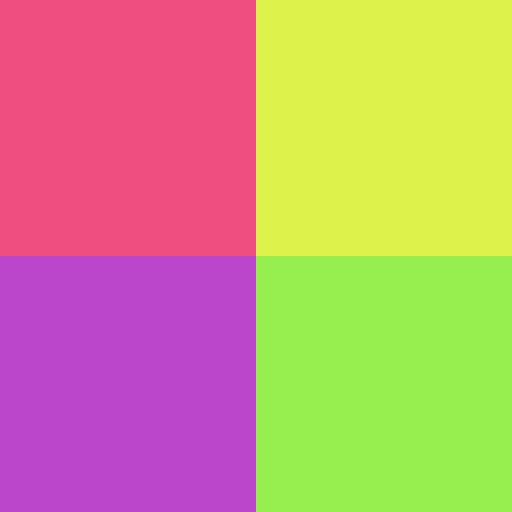
t = 0.00 s
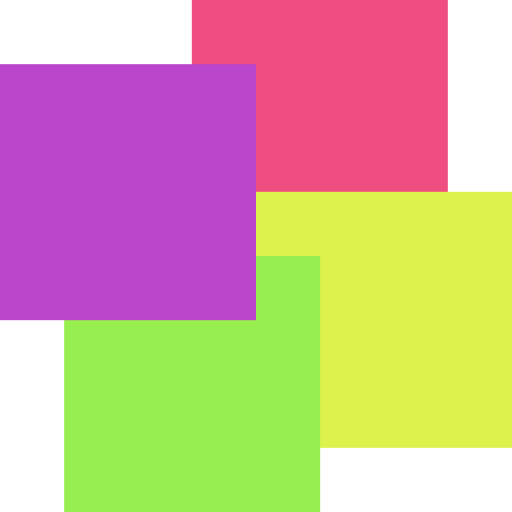
t = 0.56 s
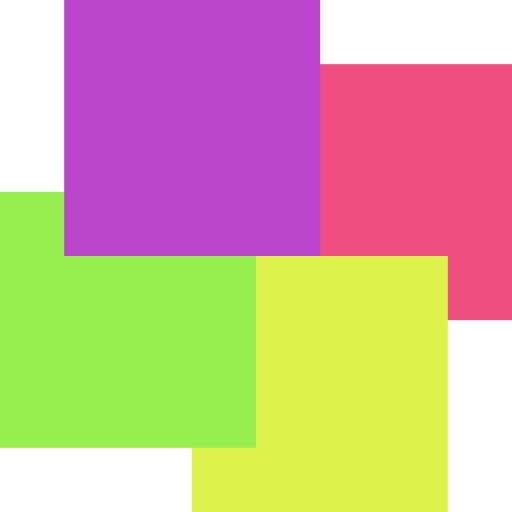
t = 0.94 s
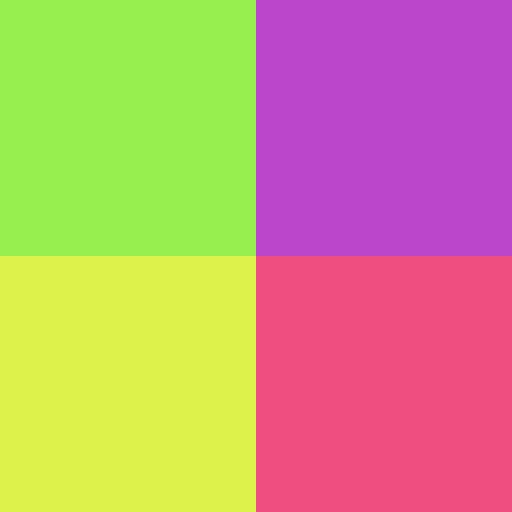
t = 1.50 s
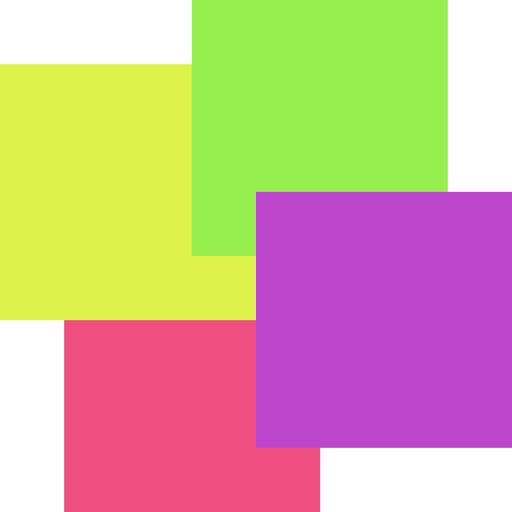
t = 2.06 s
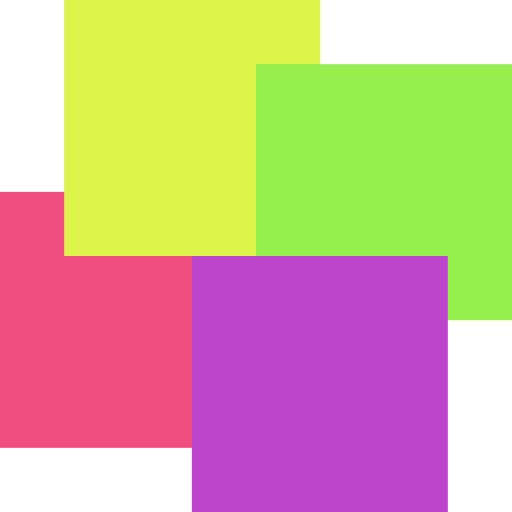
t = 2.44 s

The animated SVG that drew these frames (rendered in a browser with its animation timeline set to each time). Animation: 4 SMIL elements (animateTransform=4); one cycle of 3.00 s, repeats indefinitely.

<svg version="1.1" xmlns="http://www.w3.org/2000/svg" xmlns:xlink="http://www.w3.org/1999/xlink" x="0px" y="0px" viewBox="0 0 30 30" enable-background="new 0 0 30 30" xml:space="preserve" width="30" height="30">
	<rect fill="#EF4F80" width="15" height="15">
        <animateTransform attributeName="transform" attributeType="XML" type="translate" dur="3s" values="0,0;15,0;15,15;0,15;0,0;" repeatCount="indefinite"/>
	</rect>

    <rect x="15" fill="#DDF34B" width="15" height="15">
        <animateTransform attributeName="transform" attributeType="XML" type="translate" dur="3s" values="0,0;0,15;-15,15;-15,0;0,0;" repeatCount="indefinite"/>
	</rect>

    <rect x="15" y="15" fill="#97EE4F" width="15" height="15">
        <animateTransform attributeName="transform" attributeType="XML" type="translate" dur="3s" values="0,0;-15,0;-15,-15;0,-15;0,0;" repeatCount="indefinite"/>
	</rect>

    <rect y="15" fill="#BC46CB" width="15" height="15">
        <animateTransform attributeName="transform" attributeType="XML" type="translate" dur="3s" values="0,0;0,-15;15,-15;15,0;0,0;" repeatCount="indefinite"/>
	</rect>
</svg>
